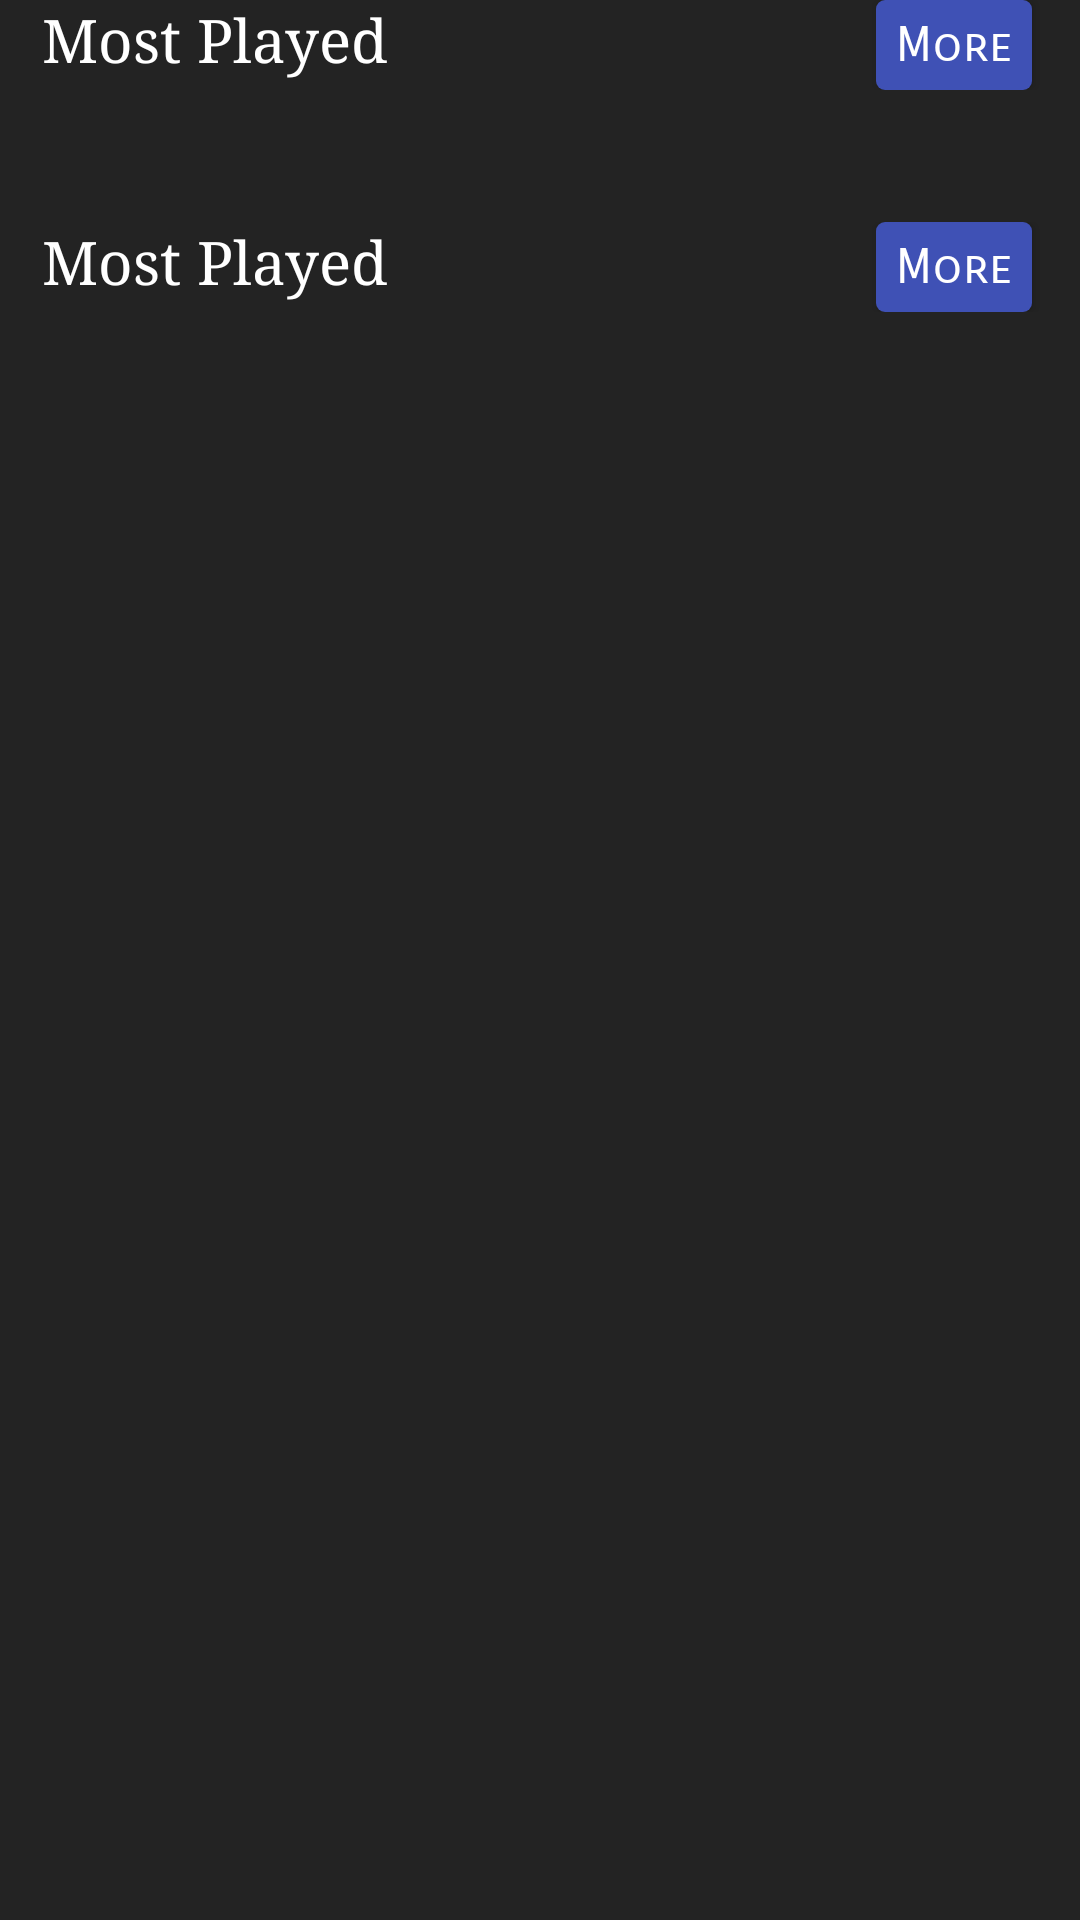

Here is an Android app screen rendered from its layout file. Give the layout XML and the strings, colors and styles it references.
<!-- AndroidManifest.xml: application theme AppTheme -->
<!-- res/layout/activity_home.xml -->
<?xml version="1.0" encoding="utf-8"?>
<android.support.v4.widget.NestedScrollView xmlns:android="http://schemas.android.com/apk/res/android"
    xmlns:app="http://schemas.android.com/apk/res-auto"
    xmlns:tools="http://schemas.android.com/tools"
    android:id="@+id/inside_Nested_Scroll_View"
    android:layout_width="match_parent"
    android:layout_height="match_parent"
    android:background="#232323"
    android:fillViewport="true">

    <LinearLayout
    android:layout_width="match_parent"
    android:layout_height="wrap_content"
    android:descendantFocusability="blocksDescendants"
    android:orientation="vertical"
    tools:context=".Music_Video_Playlist_Page">

    <android.support.constraint.ConstraintLayout
    android:layout_width="match_parent"
    android:layout_height="wrap_content">

    <TextView
    android:id="@+id/text_View_Heading2"
    android:layout_width="wrap_content"
    android:layout_height="wrap_content"
    android:layout_marginEnd="8dp"
    android:fontFamily="serif"
    android:text="@string/most_played_heading"
    android:textColor="#fff"
    android:textSize="20sp"
    app:layout_constraintBottom_toBottomOf="parent"
    app:layout_constraintEnd_toStartOf="@+id/more_Button2"
    app:layout_constraintHorizontal_bias="0.083"
    app:layout_constraintStart_toStartOf="parent"
    app:layout_constraintTop_toTopOf="parent"
    app:layout_constraintVertical_bias="0.026" />

    <Button
    android:id="@+id/more_Button2"
    style="@style/Widget.AppCompat.Button"
    android:layout_width="52dp"
    android:layout_height="30dp"
    android:layout_marginEnd="16dp"
    android:background="@drawable/activity_my_more_button"
    android:fontFamily="sans-serif-smallcaps"
    android:text="@string/more_button"
    android:textAllCaps="false"
    android:textColor="#fff"
    android:textSize="16sp"
    app:layout_constraintBottom_toBottomOf="parent"
    app:layout_constraintEnd_toEndOf="parent"
    app:layout_constraintHorizontal_bias="0.81"
    app:layout_constraintLeft_toLeftOf="parent"
    app:layout_constraintRight_toRightOf="parent"
    app:layout_constraintTop_toTopOf="parent"
    app:layout_constraintVertical_bias="0.026" />
    </android.support.constraint.ConstraintLayout>

        <android.support.v7.widget.RecyclerView
            android:id="@+id/grid_View2"
            android:layout_width="match_parent"
            android:layout_height="wrap_content"
            android:layout_marginTop="14dp" />


        <android.support.constraint.ConstraintLayout
            android:layout_width="match_parent"
            android:layout_height="wrap_content"
            android:layout_marginTop="30dp">

            <TextView
                android:id="@+id/text_View_Heading3"
                android:layout_width="wrap_content"
                android:layout_height="wrap_content"
                android:layout_marginEnd="8dp"
                android:fontFamily="serif"
                android:text="@string/most_played_heading"
                android:textColor="#fff"
                android:textSize="20sp"
                app:layout_constraintBottom_toBottomOf="parent"
                app:layout_constraintEnd_toStartOf="@+id/more_Button3"
                app:layout_constraintHorizontal_bias="0.083"
                app:layout_constraintStart_toStartOf="parent"
                app:layout_constraintTop_toTopOf="parent"
                app:layout_constraintVertical_bias="0.026" />

            <Button
                android:id="@+id/more_Button3"
                style="@style/Widget.AppCompat.Button"
                android:layout_width="52dp"
                android:layout_height="30dp"
                android:layout_marginEnd="16dp"
                android:background="@drawable/activity_my_more_button"
                android:fontFamily="sans-serif-smallcaps"
                android:text="@string/more_button"
                android:textAllCaps="false"
                android:textColor="#fff"
                android:textSize="16sp"
                app:layout_constraintBottom_toBottomOf="parent"
                app:layout_constraintEnd_toEndOf="parent"
                app:layout_constraintHorizontal_bias="0.81"
                app:layout_constraintLeft_toLeftOf="parent"
                app:layout_constraintRight_toRightOf="parent"
                app:layout_constraintTop_toTopOf="parent"
                app:layout_constraintVertical_bias="0.026" />
        </android.support.constraint.ConstraintLayout>

        <android.support.v7.widget.RecyclerView
            android:id="@+id/grid_View3"
            android:layout_width="match_parent"
            android:layout_height="wrap_content"
            android:layout_marginBottom="20dp"
            android:layout_marginTop="14dp" />

    </LinearLayout>

</android.support.v4.widget.NestedScrollView>
<!-- resources referenced by this layout -->
<resources>
  <!-- drawable activity_my_more_button (drawable-v24) -->
  <?xml version="1.0" encoding="utf-8"?>
  <shape xmlns:android="http://schemas.android.com/apk/res/android"
      android:shape="rectangle">
      <solid android:color="@color/colorPrimary"/>
      <corners android:radius="3dp" />
      
  </shape>
  <string name="more_button">More</string>
  <string name="most_played_heading">Most Played</string>
  <style name="AppTheme" parent="Theme.AppCompat.Light.NoActionBar">
          
          <item name="colorPrimary">@color/colorPrimary</item>
          <item name="colorPrimaryDark">@color/colorPrimaryDark</item>
          <item name="colorAccent">@color/colorAccent</item>
          <item name="windowActionBar">false</item>
          <item name="windowNoTitle">true</item>
          <item name="android:listDivider">@color/navigation_view_separator_color</item>
      </style>
  <color name="colorPrimary">#3F51B5</color>
  <color name="colorPrimaryDark">#303F9F</color>
  <color name="colorAccent">#FF4081</color>
  <color name="navigation_view_separator_color">#464444</color>
</resources>
